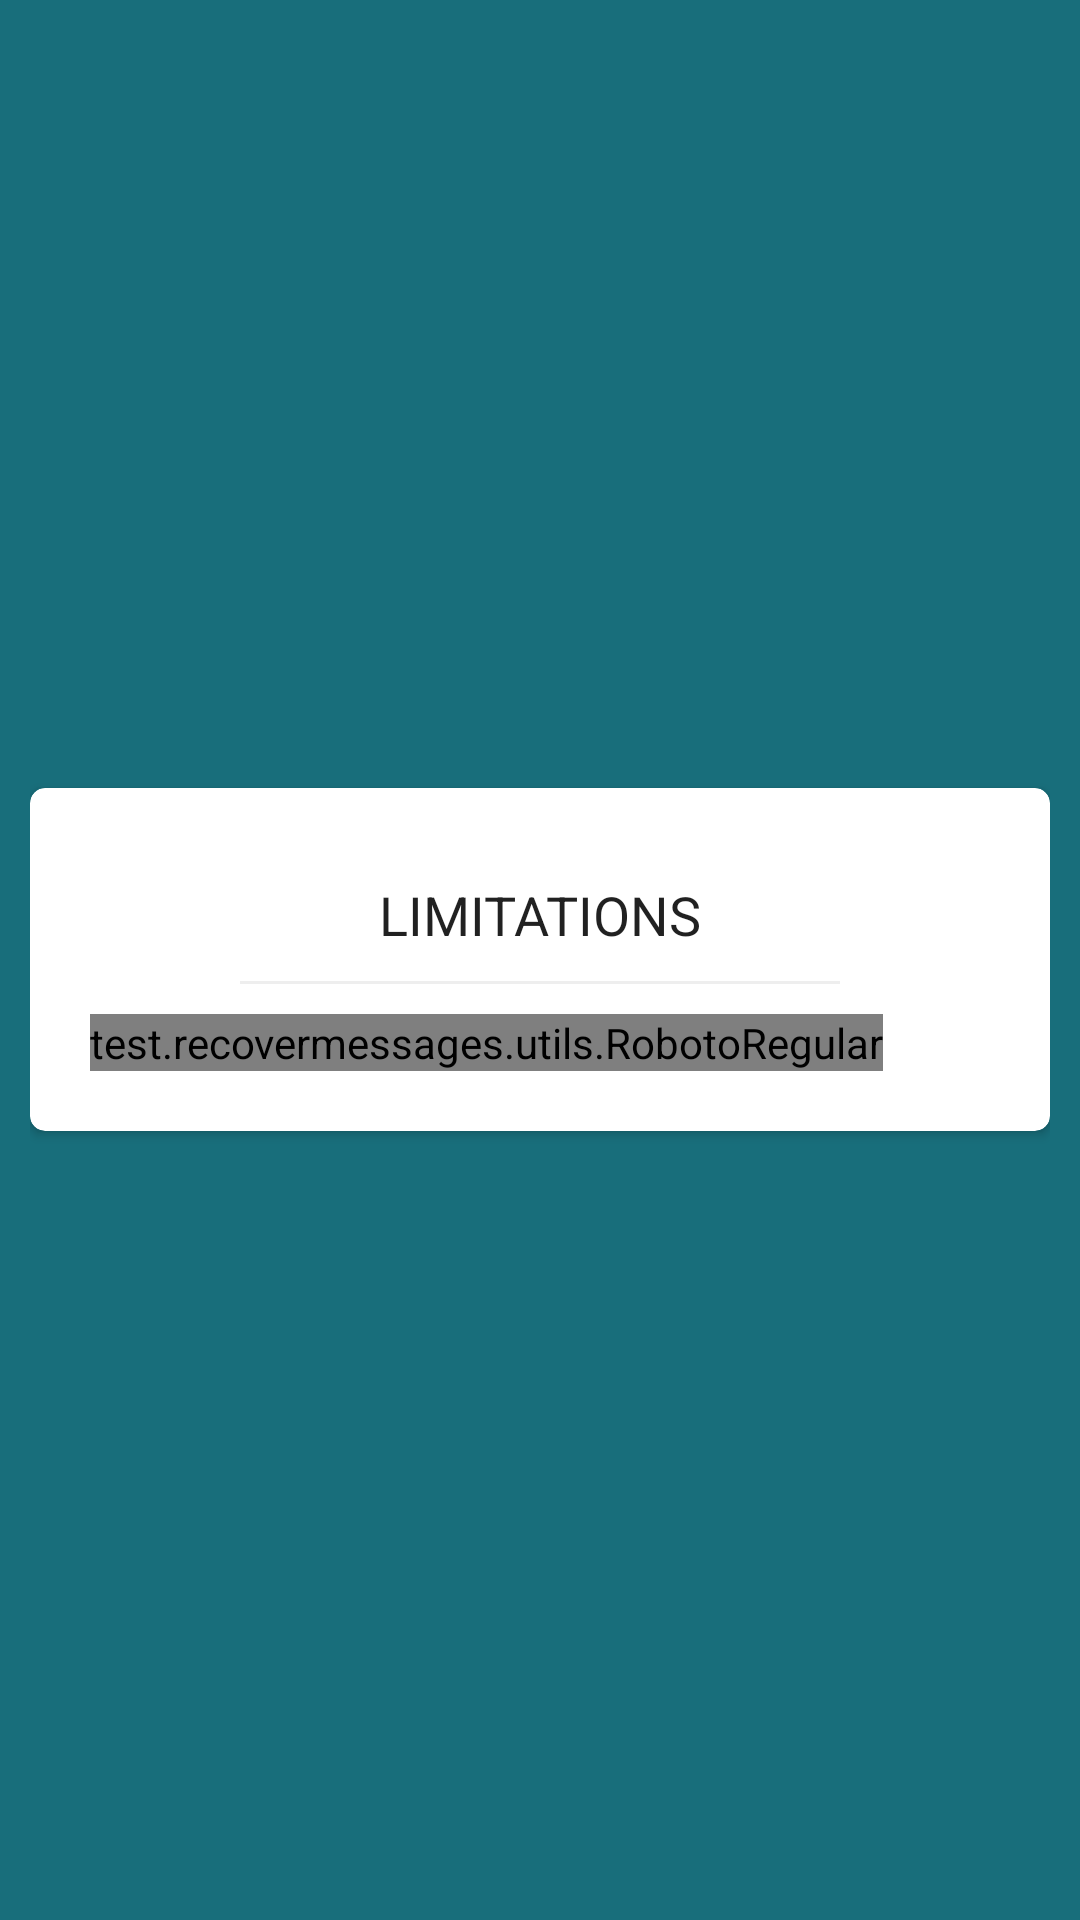

Android layout source for this screen:
<!-- AndroidManifest.xml: application theme AppTheme -->
<!-- res/layout/fragment_intro3.xml -->
<?xml version="1.0" encoding="utf-8"?>
<FrameLayout xmlns:android="http://schemas.android.com/apk/res/android"
    xmlns:tools="http://schemas.android.com/tools"
    android:layout_width="match_parent"
    android:layout_height="match_parent"
    xmlns:app="http://schemas.android.com/apk/res-auto"
    android:background="@color/colorPrimary">

    <RelativeLayout
        android:layout_width="match_parent"
        android:layout_height="match_parent"
        android:layout_margin="10dp">

        <androidx.cardview.widget.CardView
            android:layout_width="match_parent"
            android:layout_height="wrap_content"
            android:layout_centerInParent="true"
            app:cardCornerRadius="5dp"
            android:elevation="10dp">

            <LinearLayout
                android:layout_width="match_parent"
                android:layout_height="wrap_content"
                android:orientation="vertical"
                android:padding="20dp">

                <TextView
                    android:layout_width="wrap_content"
                    android:layout_height="wrap_content"
                    android:layout_gravity="center"
                    android:padding="10dp"
                    android:text="Limitations"
                    android:textAllCaps="true"
                    android:textAppearance="@style/Base.TextAppearance.AppCompat.Headline"
                    android:textSize="18sp" />

                <TextView
                    android:layout_width="200dp"
                    android:layout_height="1dp"
                    android:layout_gravity="center"
                    android:background="#eee" />


                <test.recovermessages.utils.RobotoRegular
                    android:layout_width="wrap_content"
                    android:layout_height="wrap_content"
                    android:layout_marginTop="10dp"
                    android:text="If you're offline, If you have a bad internet connection, received media may be deleted before your phone downloads it then app can't recover it.\n\nIf WiFi is Off, And some media files may not be downloaded because of your download settings.\nWe highly recommend that you enable automatic download on Settings -> Data &amp; Storage Usage."
                    android:textAppearance="@style/Base.TextAppearance.AppCompat.Medium"
                    android:textSize="16sp" />

            </LinearLayout>

        </androidx.cardview.widget.CardView>
    </RelativeLayout>
</FrameLayout>
<!-- resources referenced by this layout -->
<resources>
  <color name="colorPrimary">#186e7b</color>
  <style name="AppTheme" parent="@style/Theme.AppCompat.Light.DarkActionBar">
          <item name="colorAccent">@color/colorAccent</item>
          <item name="colorPrimary">@color/colorPrimary</item>
          <item name="colorPrimaryDark">@color/colorPrimaryDark</item>
      </style>
  <color name="colorAccent">#000000</color>
  <color name="colorPrimaryDark">#09626f</color>
</resources>
